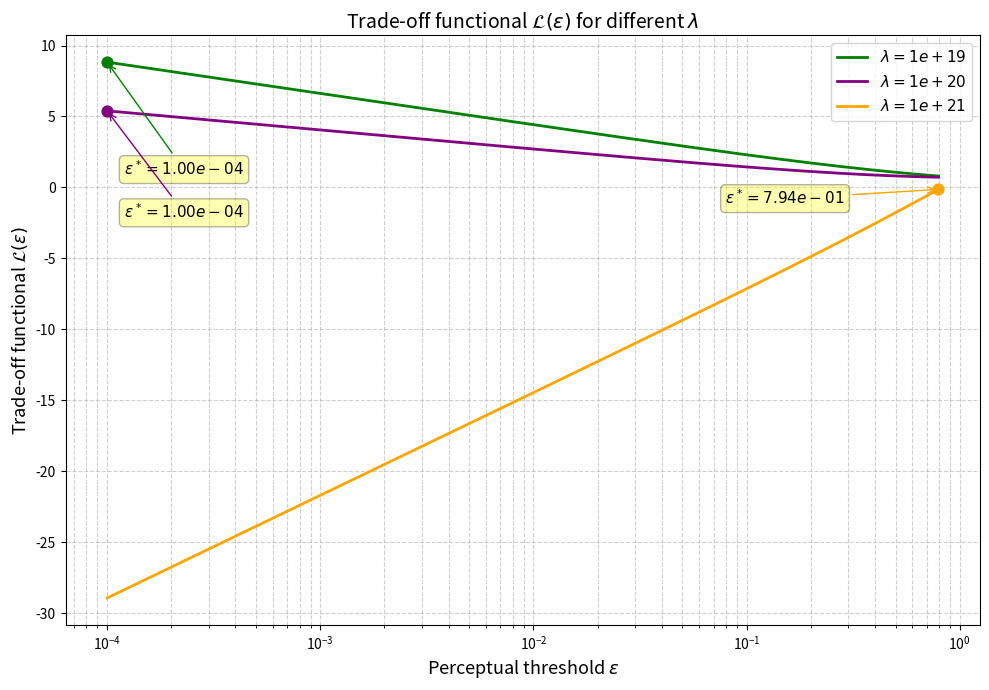

Write the Python code that produced this figure.
import os
import numpy as np
import matplotlib.pyplot as plt
import csv

# Create output folders if they do not exist
os.makedirs("figures", exist_ok=True)
os.makedirs("data", exist_ok=True)

# Constants
kB = 1.38e-23  # Boltzmann constant [J/K]
T = 300        # Temperature [K]

# Lambdas to compare
lambda_list = [1e19, 1e20, 1e21]
colors = ['green', 'purple', 'orange']

# Functions
def S(eps):
    """Cognitive entropy gain."""
    return np.log(1 + 1/eps)

def E_disc(eps):
    """Energetic dissipation cost (Landauer's bound)."""
    return kB * T * np.log(2) * np.log2(1/eps)

# Epsilon range
epsilon = np.logspace(-4, -0.1, 300)

# Precompute S and E_disc
S_vals = S(epsilon)
E_vals = E_disc(epsilon)

# Save comparison CSV
with open('data/tradeoff_data_lambda_comparison.csv', mode='w', newline='') as file:
    writer = csv.writer(file)
    writer.writerow(['lambda', 'epsilon', 'S(epsilon)', 'E_disc', 'lambda*E_disc', 'L(epsilon)'])
    for lam in lambda_list:
        L_vals = S_vals - lam * E_vals
        for eps, s, e, l in zip(epsilon, S_vals, E_vals, L_vals):
            writer.writerow([lam, eps, s, e, lam * e, l])

print("CSV file 'data/tradeoff_data_lambda_comparison.csv' saved.")

# Also save separate CSV for lambda=1e20
lambda_ref = 1e20
L_ref = S_vals - lambda_ref * E_vals

with open('data/tradeoff_data_lambda1e20.csv', mode='w', newline='') as file:
    writer = csv.writer(file)
    writer.writerow(['epsilon', 'S(epsilon)', 'E_disc', 'lambda*E_disc', 'L(epsilon)'])
    for eps, s, e, l in zip(epsilon, S_vals, E_vals, L_ref):
        writer.writerow([eps, s, e, lambda_ref * e, l])

print("CSV file 'data/tradeoff_data_lambda1e20.csv' saved.")

# Plot comparison of L(epsilon) for all lambda
plt.figure(figsize=(10, 7))
plt.xscale('log')
plt.grid(True, which='both', linestyle='--', alpha=0.6)

for lam, col in zip(lambda_list, colors):
    L_vals = S_vals - lam * E_vals
    idx_max = np.argmax(L_vals)
    eps_star = epsilon[idx_max]
    L_star = L_vals[idx_max]
    
    plt.plot(epsilon, L_vals, color=col, lw=2, linestyle='-', label=rf'$\lambda={lam:.0e}$')
    plt.scatter(eps_star, L_star, color=col, s=60, zorder=5)
    
    # Different annotation offsets per lambda
    # Here you can adjust the xytext:
    if lam == 1e19:
        # Green line: shift below (Y * 0.5)
        xytext = (eps_star * 1.2, L_star - abs(L_star)*0.9)
    elif lam == 1e20:
        # Purple line: shift below (Y * 0.5)
        xytext = (eps_star * 1.2, L_star - abs(L_star)*1.4)
    elif lam == 1e21:
        # Orange line: shift left (X * 0.5) and below (Y * 0.5)
        xytext = (eps_star * 0.1, L_star - abs(L_star)*7.4)

    plt.annotate(
        rf'$\epsilon^*={eps_star:.2e}$',
        xy=(eps_star, L_star),
        xytext=xytext,
        arrowprops=dict(arrowstyle='->', lw=1, color=col),
        fontsize=11,
        bbox=dict(boxstyle='round,pad=0.3', fc='yellow', alpha=0.3)
    )

plt.xlabel(r'Perceptual threshold $\epsilon$', fontsize=13)
plt.ylabel(r'Trade-off functional $\mathcal{L}(\epsilon)$', fontsize=13)
plt.title(r'Trade-off functional $\mathcal{L}(\epsilon)$ for different $\lambda$', fontsize=14)
plt.legend(fontsize=11, loc='best')
plt.tight_layout()

# Save the figure for inclusion in the article
plt.savefig('figures/L_epsilon_lambda_comparison_plot.pdf')
print("Plot saved to 'figures/L_epsilon_lambda_comparison_plot.pdf'.")

plt.show()

print("\n=== Sample values for lambda=1e21 ===")
lambda_check = 1e21
for i, (eps, s, e) in enumerate(zip(epsilon, S_vals, E_vals)):
    if i % 30 == 0:
        L = s - lambda_check * e
        print(f"epsilon = {eps:.2e}\tS = {s:.3f}\tE_disc = {e:.3e}\tL = {L:.3e}")
